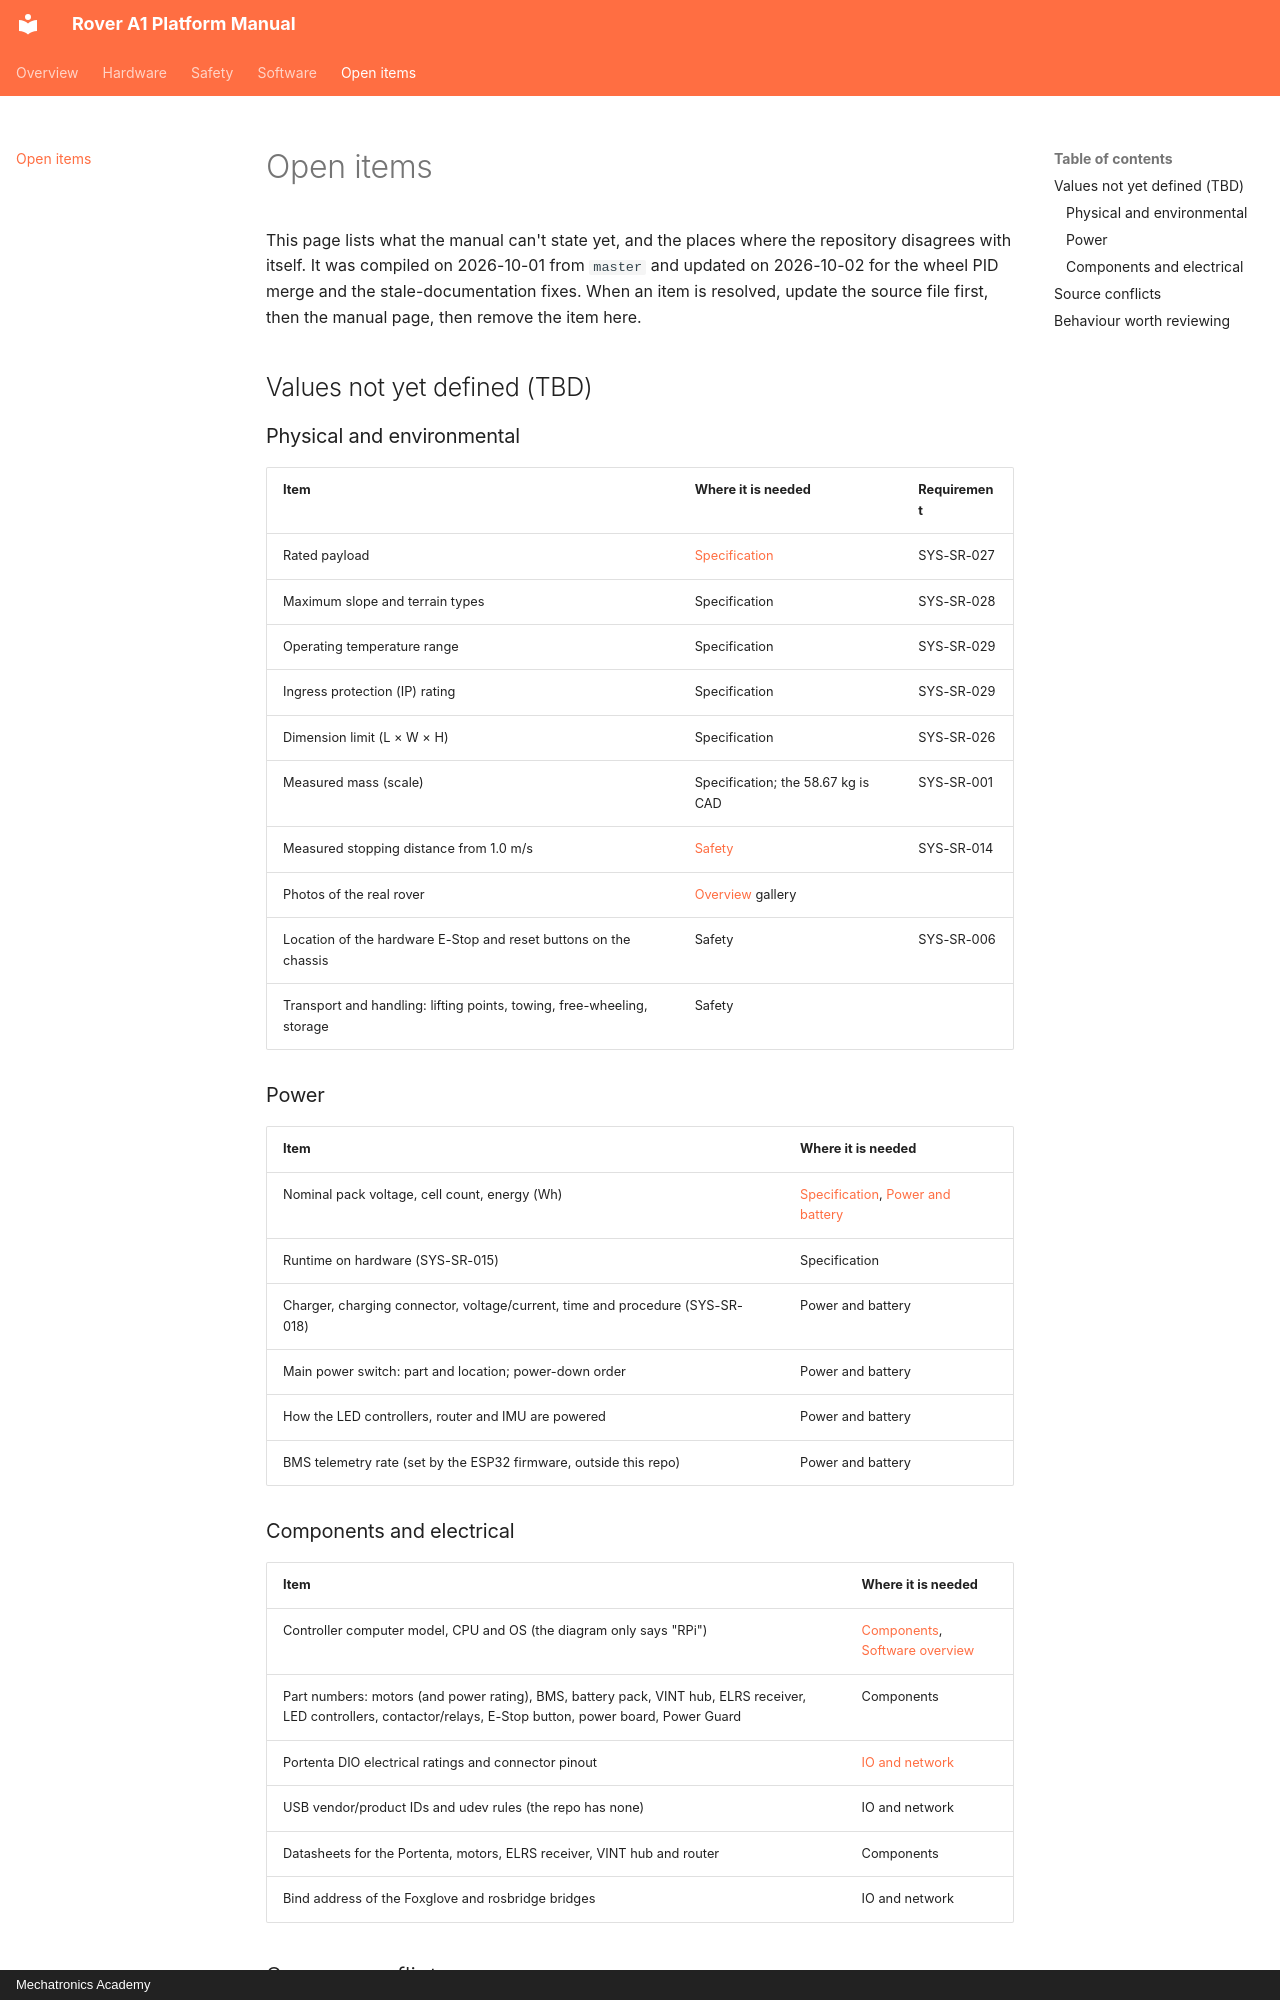

repository: RaduPotlog/rover_ros · page: open-items/index.html · generator: mkdocs · copyright: Mechatronics Academy

# Open items

This page lists what the manual can't state yet, and the places where the repository disagrees
with itself. It was compiled on 2026-10-01 from `master` and updated on 2026-10-02 for the wheel PID merge and the stale-documentation fixes. When an item is resolved, update the
source file first, then the manual page, then remove the item here.

## Values not yet defined (TBD)

### Physical and environmental

| Item | Where it is needed | Requirement |
|---|---|---|
| Rated payload | [Specification](hardware/specification.md) | SYS-SR-027 |
| Maximum slope and terrain types | Specification | SYS-SR-028 |
| Operating temperature range | Specification | SYS-SR-029 |
| Ingress protection (IP) rating | Specification | SYS-SR-029 |
| Dimension limit (L × W × H) | Specification | SYS-SR-026 |
| Measured mass (scale) | Specification; the 58.67 kg is CAD | SYS-SR-001 |
| Measured stopping distance from 1.0 m/s | [Safety](safety.md) | SYS-SR-014 |
| Photos of the real rover | [Overview](index.md) gallery | |
| Location of the hardware E-Stop and reset buttons on the chassis | Safety | SYS-SR-006 |
| Transport and handling: lifting points, towing, free-wheeling, storage | Safety | |

### Power

| Item | Where it is needed |
|---|---|
| Nominal pack voltage, cell count, energy (Wh) | [Specification](hardware/specification.md), [Power and battery](hardware/power-and-battery.md) |
| Runtime on hardware (SYS-SR-015) | Specification |
| Charger, charging connector, voltage/current, time and procedure (SYS-SR-018) | Power and battery |
| Main power switch: part and location; power-down order | Power and battery |
| How the LED controllers, router and IMU are powered | Power and battery |
| BMS telemetry rate (set by the ESP32 firmware, outside this repo) | Power and battery |

### Components and electrical

| Item | Where it is needed |
|---|---|
| Controller computer model, CPU and OS (the diagram only says "RPi") | [Components](hardware/components.md), [Software overview](software/overview.md) |
| Part numbers: motors (and power rating), BMS, battery pack, VINT hub, ELRS receiver, LED controllers, contactor/relays, E-Stop button, power board, Power Guard | Components |
| Portenta DIO electrical ratings and connector pinout | [IO and network](hardware/io-and-network.md) |
| USB vendor/product IDs and udev rules (the repo has none) | IO and network |
| Datasheets for the Portenta, motors, ELRS receiver, VINT hub and router | Components |
| Bind address of the Foxglove and rosbridge bridges | IO and network |
